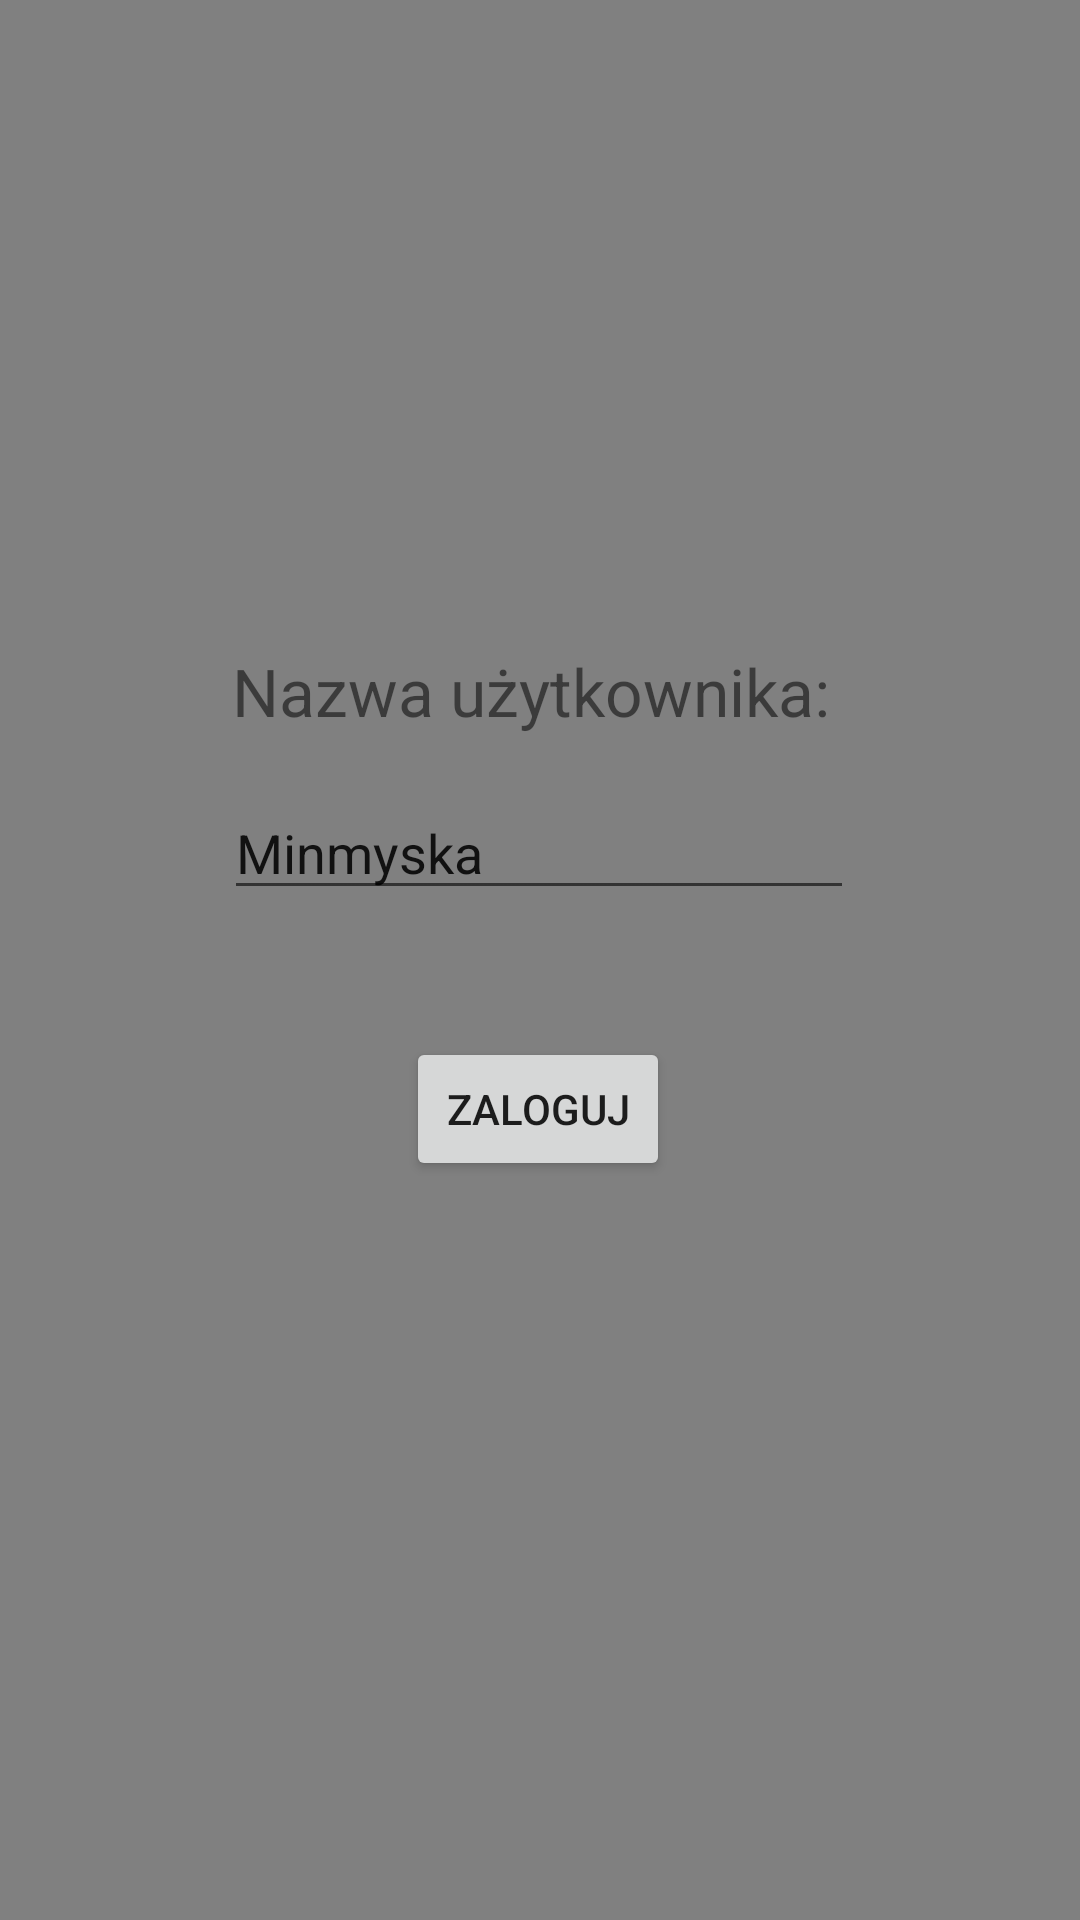

The Android layout XML behind this screen, and the referenced resources:
<!-- AndroidManifest.xml: application theme Theme.Boardgamecollector -->
<!-- res/layout/fragment_config.xml -->
<?xml version="1.0" encoding="utf-8"?>
<androidx.constraintlayout.widget.ConstraintLayout xmlns:android="http://schemas.android.com/apk/res/android"
    xmlns:app="http://schemas.android.com/apk/res-auto"
    xmlns:tools="http://schemas.android.com/tools"
    android:id="@+id/nestedScrollView"
    android:layout_width="match_parent"
    android:layout_height="match_parent"
    tools:context=".ConfigFragment"
    android:background="@color/gray">

    <Button
        android:id="@+id/loginBtn"
        android:layout_width="wrap_content"
        android:layout_height="wrap_content"
        android:text="Zaloguj"
        app:layout_constraintBottom_toBottomOf="parent"
        app:layout_constraintEnd_toEndOf="parent"
        app:layout_constraintHorizontal_bias="0.498"
        app:layout_constraintStart_toStartOf="parent"
        app:layout_constraintTop_toTopOf="parent"
        app:layout_constraintVertical_bias="0.584" />

    <EditText
        android:id="@+id/username"
        android:layout_width="wrap_content"
        android:layout_height="wrap_content"
        android:ems="10"
        android:inputType="textPersonName"
        android:text="Minmyska"
        app:layout_constraintBottom_toTopOf="@+id/loginBtn"
        app:layout_constraintEnd_toEndOf="parent"
        app:layout_constraintHorizontal_bias="0.497"
        app:layout_constraintStart_toStartOf="parent"
        app:layout_constraintTop_toTopOf="parent"
        app:layout_constraintVertical_bias="0.861"
        tools:ignore="MissingConstraints" />

    <TextView
        android:id="@+id/textView"
        android:layout_width="wrap_content"
        android:layout_height="wrap_content"
        android:text="Nazwa użytkownika: "
        android:textSize="22dp"
        app:layout_constraintBottom_toTopOf="@+id/username"
        app:layout_constraintEnd_toEndOf="parent"
        app:layout_constraintHorizontal_bias="0.497"
        app:layout_constraintStart_toStartOf="parent"
        app:layout_constraintTop_toTopOf="parent"
        app:layout_constraintVertical_bias="0.927" />
</androidx.constraintlayout.widget.ConstraintLayout>
<!-- resources referenced by this layout -->
<resources>
  <color name="gray">#808080</color>
  <style name="Theme.Boardgamecollector" parent="Theme.MaterialComponents.DayNight.DarkActionBar">
          
          <item name="colorPrimary">@color/black</item>
          <item name="colorPrimaryVariant">@color/black</item>
          <item name="colorOnPrimary">@color/white</item>
          
          <item name="colorSecondary">@color/teal_200</item>
          <item name="colorSecondaryVariant">@color/teal_700</item>
          <item name="colorOnSecondary">@color/black</item>
          
          <item name="android:statusBarColor" tools:targetApi="l">?attr/colorPrimaryVariant</item>
          
      </style>
  <color name="black">#FF000000</color>
  <color name="white">#FFFFFFFF</color>
  <color name="teal_200">#FF03DAC5</color>
  <color name="teal_700">#FF018786</color>
</resources>
